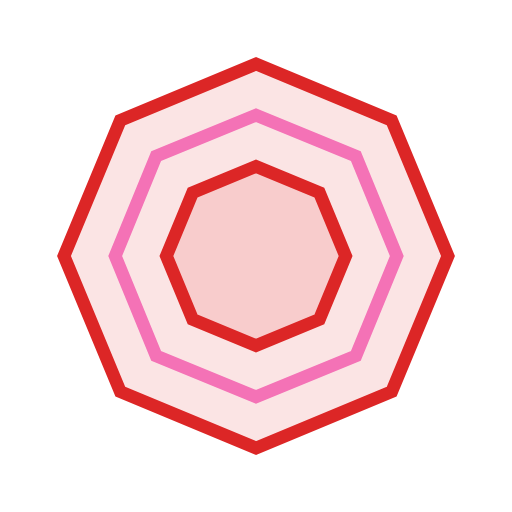
t = 0.00 s
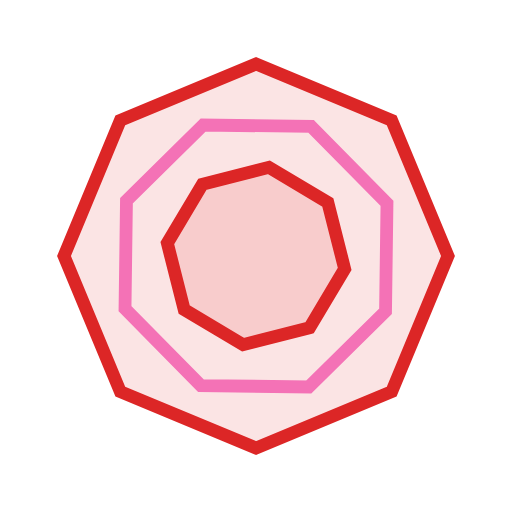
t = 1.45 s
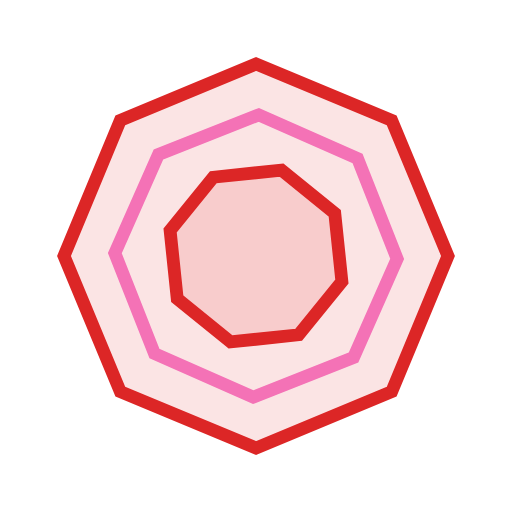
t = 2.90 s
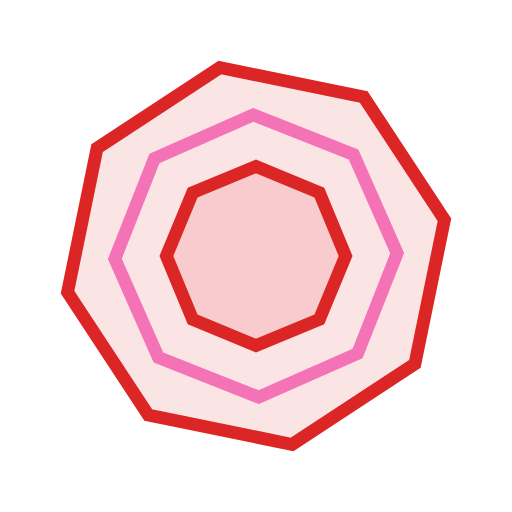
t = 4.90 s
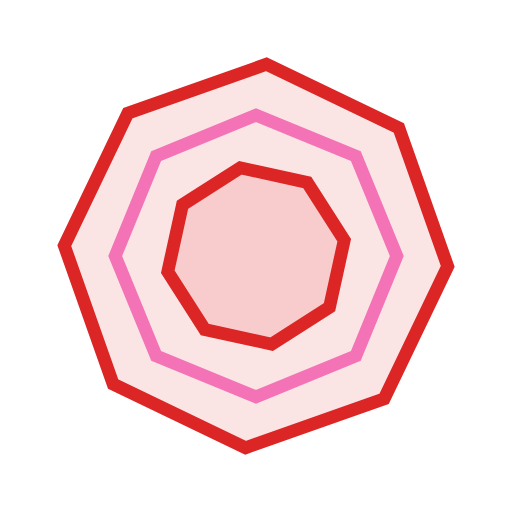
t = 5.85 s
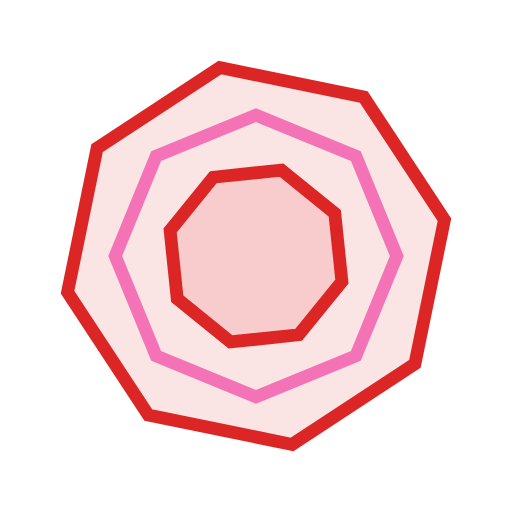
t = 7.80 s

The animated SVG that drew these frames (rendered in a browser with its animation timeline set to each time). Animation: 3 SMIL elements (animateTransform=3); one cycle of 9.80 s, repeats indefinitely.

<svg xmlns="http://www.w3.org/2000/svg" width="80" height="80" viewBox="0 0 80 80"><defs></defs><polygon points="30.0,0.0 21.2,21.2 0.0,30.0 -21.2,21.2 -30.0,0.0 -21.2,-21.2 -0.0,-30.0 21.2,-21.2" transform="translate(40 40)" fill="#DC2626" fill-opacity=".12" stroke="#DC2626" stroke-width="2"><animateTransform attributeName="transform" type="rotate" additive="sum" values="0;360" dur="5.8s" repeatCount="indefinite"/></polygon><polygon points="22.0,0.0 15.6,15.6 0.0,22.0 -15.6,15.6 -22.0,0.0 -15.6,-15.6 -0.0,-22.0 15.6,-15.6" transform="translate(40 40)" fill="none" fill-opacity=".12" stroke="#f472b6" stroke-width="2"><animateTransform attributeName="transform" type="rotate" additive="sum" values="0;-360" dur="7.8s" repeatCount="indefinite"/></polygon><polygon points="14.0,0.0 9.9,9.9 0.0,14.0 -9.9,9.9 -14.0,0.0 -9.9,-9.9 -0.0,-14.0 9.9,-9.9" transform="translate(40 40)" fill="#DC2626" fill-opacity=".12" stroke="#DC2626" stroke-width="2"><animateTransform attributeName="transform" type="rotate" additive="sum" values="0;360" dur="9.8s" repeatCount="indefinite"/></polygon></svg>
